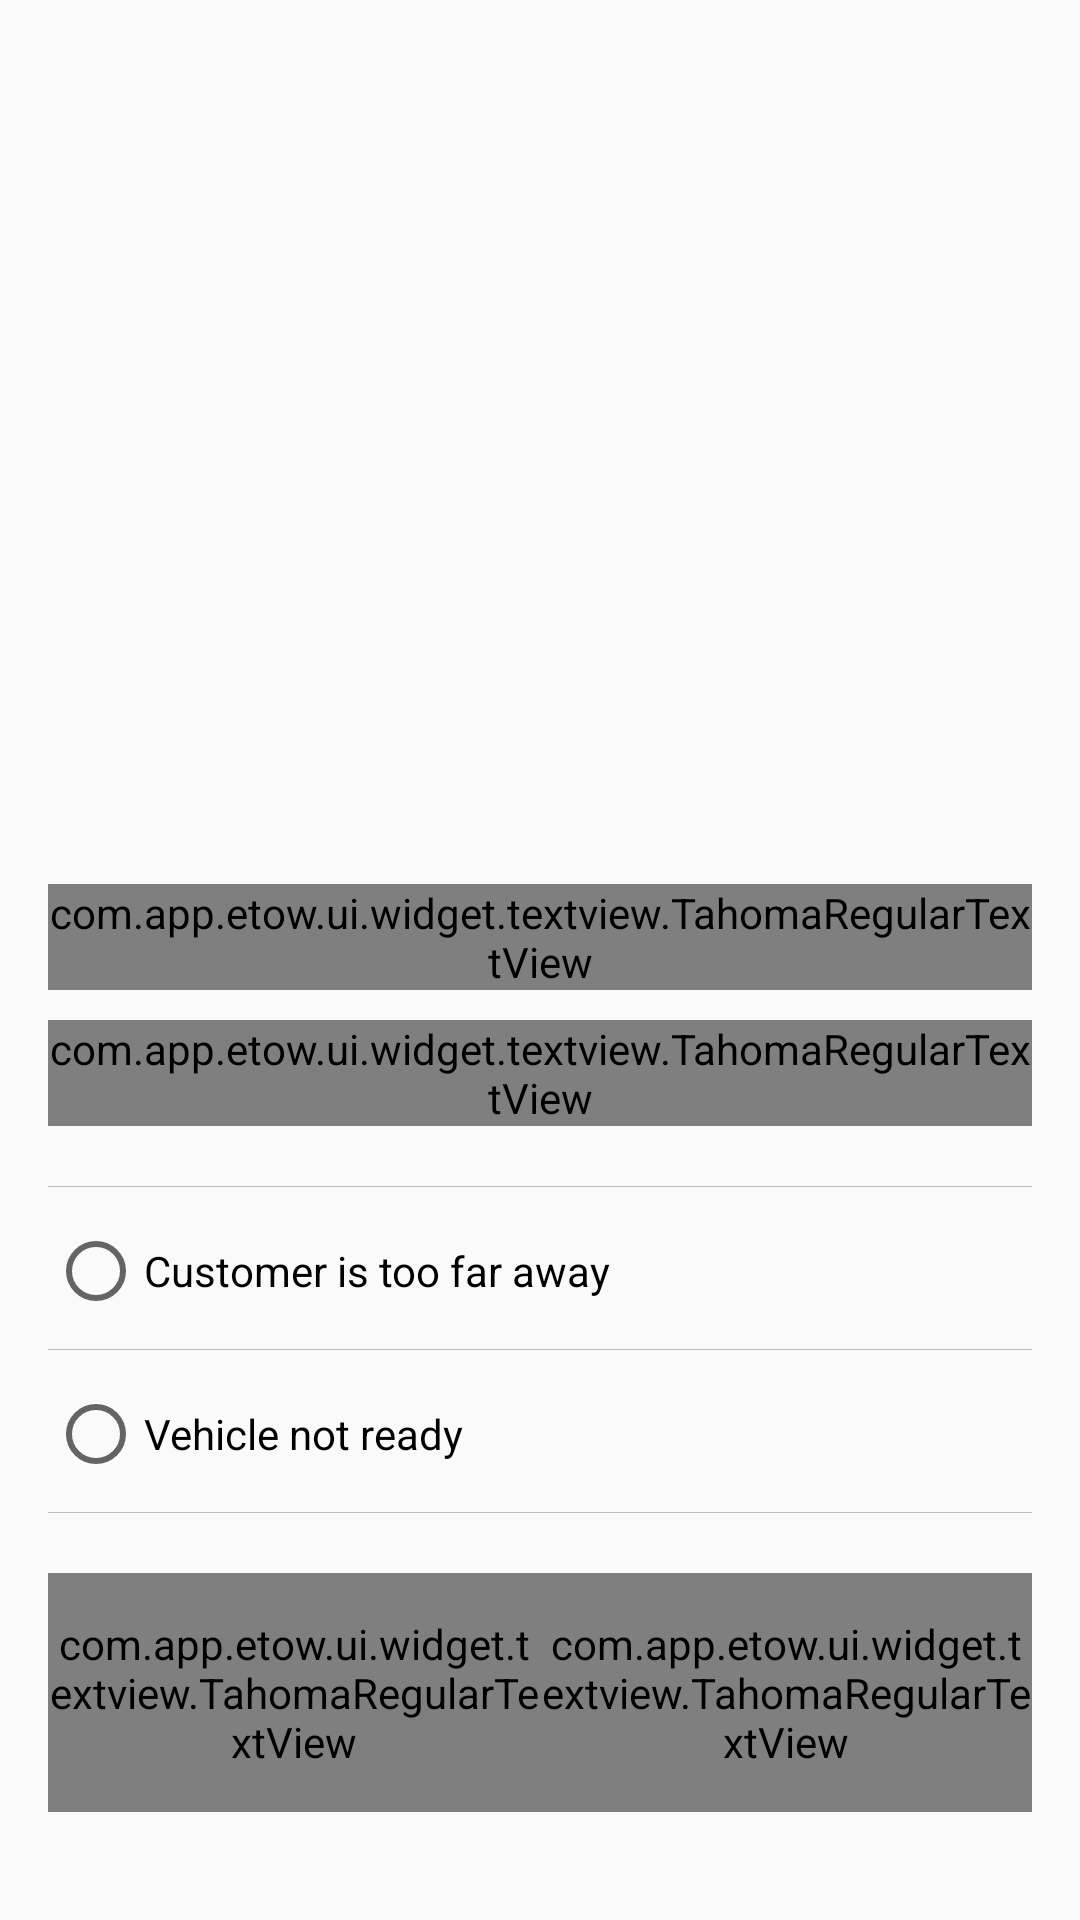

Write the Android layout XML for this screen, with the resource values it uses.
<!-- AndroidManifest.xml: application theme AppTheme -->
<!-- res/layout/layout_dialog_reason_reject.xml -->
<?xml version="1.0" encoding="utf-8"?>
<LinearLayout xmlns:android="http://schemas.android.com/apk/res/android"
    android:layout_width="match_parent"
    android:layout_height="match_parent"
    android:gravity="bottom"
    android:orientation="vertical"
    android:padding="@dimen/define_dimen_16">

    <com.app.etow.ui.widget.textview.TahomaRegularTextView
        android:layout_width="wrap_content"
        android:layout_height="wrap_content"
        android:layout_gravity="center"
        android:layout_marginTop="@dimen/define_dimen_20"
        android:text="@string/trip_rejected"
        android:textColor="@color/textColorPrimary"
        android:textSize="@dimen/text_size_xnormal" />

    <com.app.etow.ui.widget.textview.TahomaRegularTextView
        android:layout_width="wrap_content"
        android:layout_height="wrap_content"
        android:layout_gravity="center"
        android:layout_marginTop="@dimen/define_dimen_10"
        android:gravity="center"
        android:text="@string/specify_reason_rejecting"
        android:textColor="@color/textColorPrimary"
        android:textSize="@dimen/text_size_normal" />

    <View
        android:layout_width="match_parent"
        android:layout_height="0.1dp"
        android:layout_marginTop="@dimen/define_dimen_20"
        android:background="@color/dividerColor" />

    <RadioGroup
        android:id="@+id/rdg_reason_reject"
        android:layout_width="match_parent"
        android:layout_height="wrap_content"
        android:layout_marginTop="@dimen/define_dimen_12">

        <RadioButton
            android:layout_width="wrap_content"
            android:layout_height="wrap_content"
            android:text="@string/reason_reject_2" />

        <View
            android:layout_width="match_parent"
            android:layout_height="0.1dp"
            android:layout_marginTop="@dimen/define_dimen_10"
            android:background="@color/dividerColor" />

        <RadioButton
            android:layout_width="wrap_content"
            android:layout_height="wrap_content"
            android:layout_marginTop="@dimen/define_dimen_12"
            android:text="@string/reason_reject_4" />

        <View
            android:layout_width="match_parent"
            android:layout_height="0.1dp"
            android:layout_marginTop="@dimen/define_dimen_10"
            android:background="@color/dividerColor" />
    </RadioGroup>

    <LinearLayout
        android:layout_width="match_parent"
        android:layout_height="wrap_content"
        android:layout_marginBottom="@dimen/define_dimen_20"
        android:layout_marginTop="@dimen/define_dimen_20"
        android:orientation="horizontal">

        <com.app.etow.ui.widget.textview.TahomaRegularTextView
            android:id="@+id/tv_no"
            android:layout_width="0dp"
            android:layout_height="wrap_content"
            android:layout_weight="1"
            android:background="@drawable/bg_grey_corner_left_bottom"
            android:gravity="center"
            android:paddingBottom="@dimen/define_dimen_14"
            android:paddingTop="@dimen/define_dimen_14"
            android:text="@string/action_no"
            android:textColor="@color/textColorPrimary"
            android:textSize="@dimen/text_size_normal" />

        <com.app.etow.ui.widget.textview.TahomaRegularTextView
            android:id="@+id/tv_yes"
            android:layout_width="0dp"
            android:layout_height="wrap_content"
            android:layout_weight="1"
            android:background="@drawable/bg_black_corner_right_bottom"
            android:gravity="center"
            android:paddingBottom="@dimen/define_dimen_14"
            android:paddingTop="@dimen/define_dimen_14"
            android:text="@string/action_yes"
            android:textColor="@color/white"
            android:textSize="@dimen/text_size_normal" />
    </LinearLayout>
</LinearLayout>
<!-- resources referenced by this layout -->
<resources>
  <color name="dividerColor">#BDBDBD</color>
  <color name="textColorPrimary">#121315</color>
  <color name="white">#ffffff</color>
  <dimen name="define_dimen_10">10dp</dimen>
  <dimen name="define_dimen_12">12dp</dimen>
  <dimen name="define_dimen_14">14dp</dimen>
  <dimen name="define_dimen_16">16dp</dimen>
  <dimen name="define_dimen_20">20dp</dimen>
  <dimen name="text_size_normal">16sp</dimen>
  <dimen name="text_size_xnormal">18sp</dimen>
  <!-- drawable bg_black_corner_right_bottom (drawable) -->
  <?xml version="1.0" encoding="utf-8"?>
  <shape xmlns:android="http://schemas.android.com/apk/res/android">
      <corners
          android:topRightRadius="@dimen/define_dimen_30"
          android:bottomRightRadius="@dimen/define_dimen_30"/>
      <solid android:color="@color/black" />
      <stroke
          android:width="1dp"
          android:color="@color/black" />
  </shape>
  <!-- drawable bg_grey_corner_left_bottom (drawable) -->
  <?xml version="1.0" encoding="utf-8"?>
  <shape xmlns:android="http://schemas.android.com/apk/res/android">
      <corners
          android:topLeftRadius="@dimen/define_dimen_30"
          android:bottomLeftRadius="@dimen/define_dimen_30"/>
      <solid android:color="@color/button_grey" />
      <stroke
          android:width="1dp"
          android:color="@color/button_grey" />
  </shape>
  <string name="action_no">No</string>
  <string name="action_yes">Yes</string>
  <string name="reason_reject_2">Customer is too far away</string>
  <string name="reason_reject_4">Vehicle not ready</string>
  <string name="specify_reason_rejecting">Please specify the reason for rejecting this trip</string>
  <string name="trip_rejected">Trip rejected</string>
  <style name="AppTheme" parent="Theme.AppCompat.Light.NoActionBar">
          
          <item name="colorPrimary">@color/colorPrimary</item>
          <item name="colorPrimaryDark">@color/colorPrimaryDark</item>
          <item name="colorAccent">@color/colorAccent</item>
      </style>
  <dimen name="define_dimen_30">30dp</dimen>
  <color name="black">#000000</color>
  <color name="button_grey">#ECEDEE</color>
  <color name="colorPrimary">#121315</color>
  <color name="colorPrimaryDark">#121315</color>
  <color name="colorAccent">#121315</color>
</resources>
